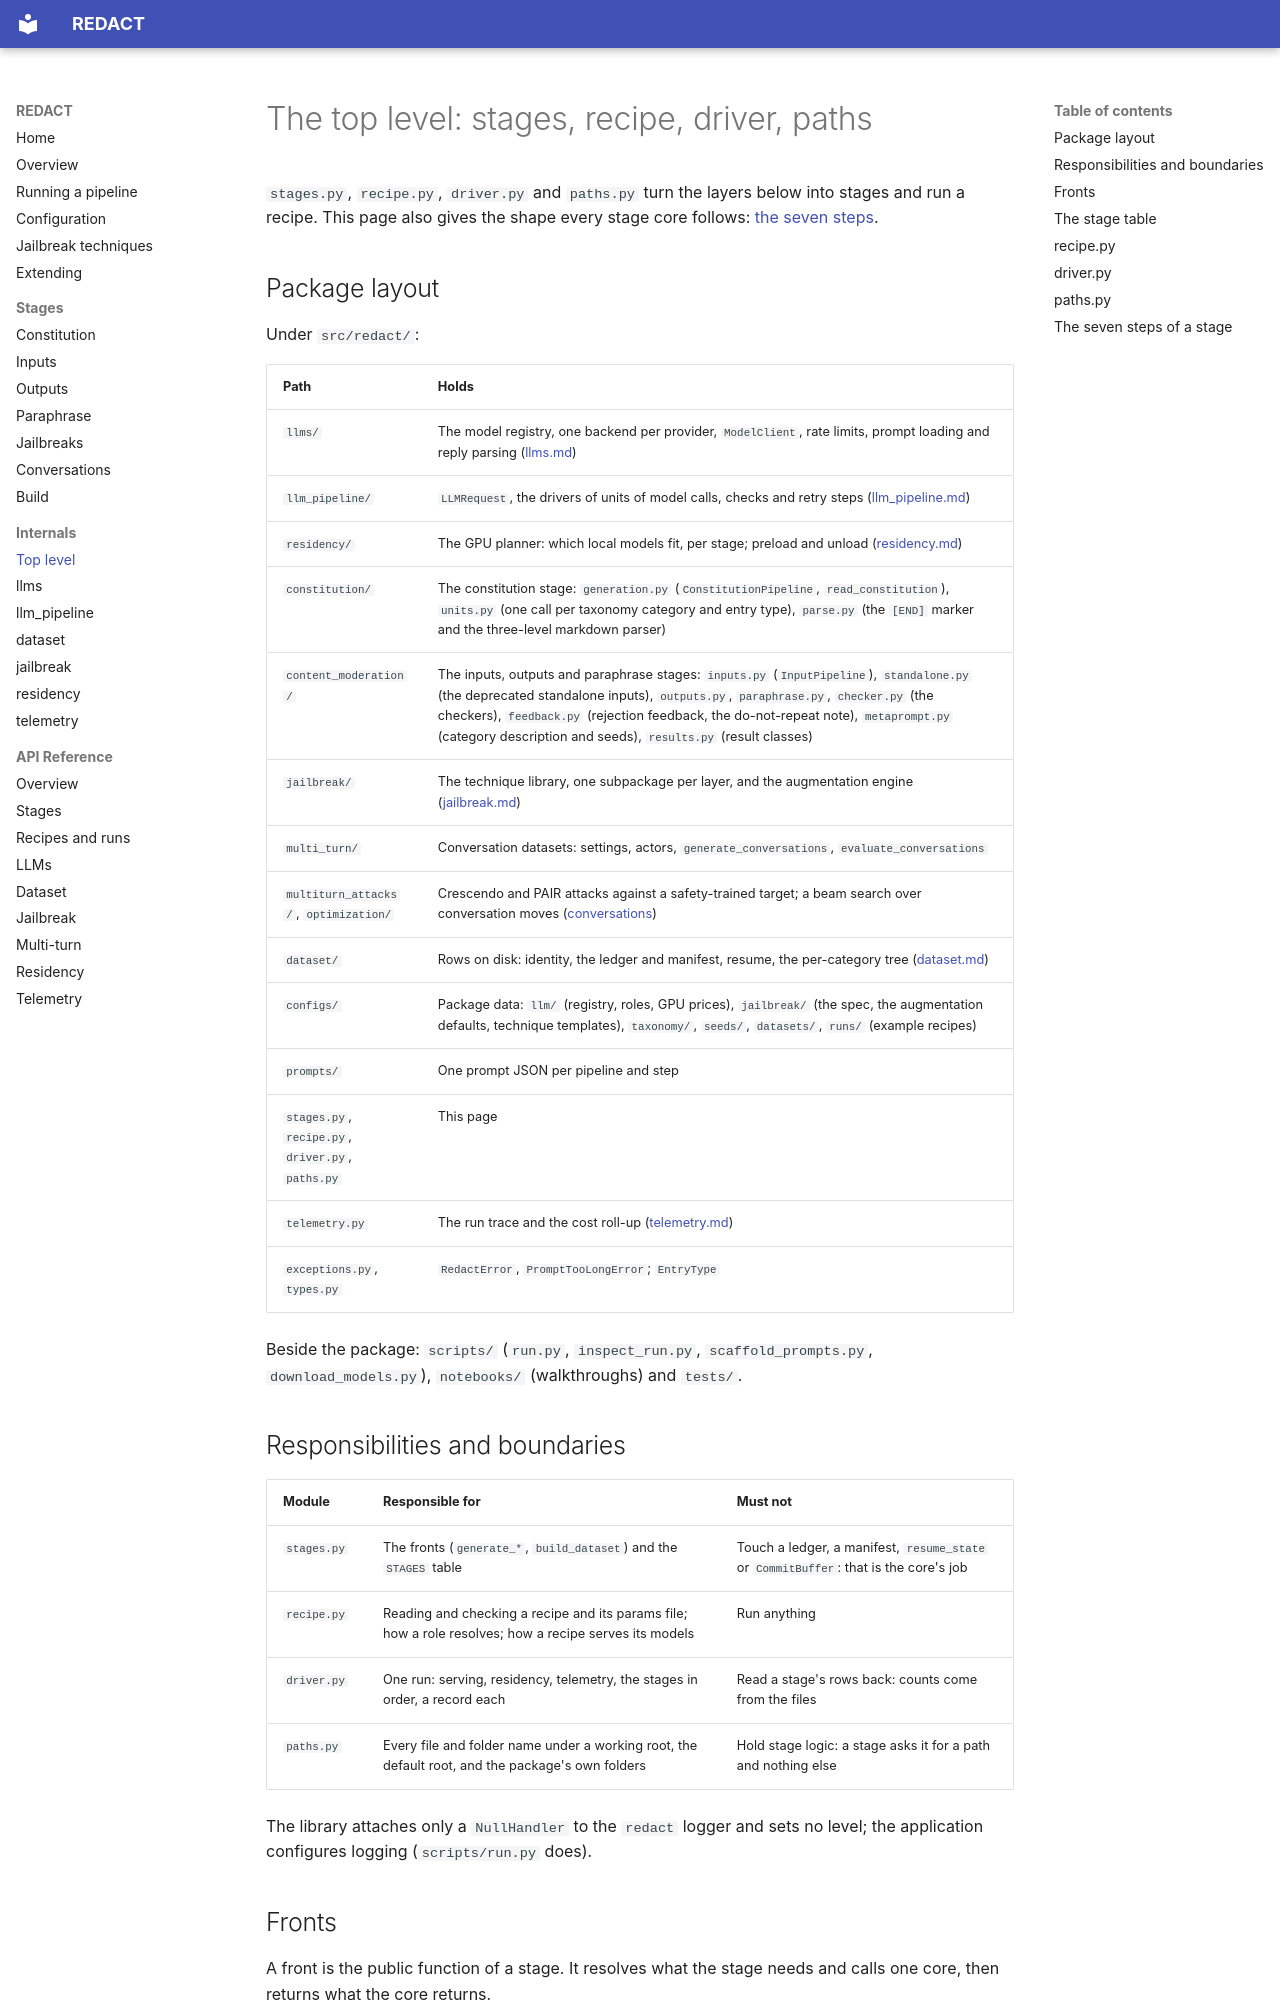

repository: CentreSecuriteIA/REDACT · page: internals/top-level/index.html · generator: mkdocs

# The top level: stages, recipe, driver, paths

`stages.py`, `recipe.py`, `driver.py` and `paths.py` turn the layers below
into stages and run a recipe. This page also gives the shape every stage
core follows: [the seven steps](#the-seven-steps-of-a-stage).

## Package layout

Under `src/redact/`:

| Path | Holds |
|---|---|
| `llms/` | The model registry, one backend per provider, `ModelClient`, rate limits, prompt loading and reply parsing ([llms.md](llms.md)) |
| `llm_pipeline/` | `LLMRequest`, the drivers of units of model calls, checks and retry steps ([llm_pipeline.md](llm_pipeline.md)) |
| `residency/` | The GPU planner: which local models fit, per stage; preload and unload ([residency.md](residency.md)) |
| `constitution/` | The constitution stage: `generation.py` (`ConstitutionPipeline`, `read_constitution`), `units.py` (one call per taxonomy category and entry type), `parse.py` (the `[END]` marker and the three-level markdown parser) |
| `content_moderation/` | The inputs, outputs and paraphrase stages: `inputs.py` (`InputPipeline`), `standalone.py` (the deprecated standalone inputs), `outputs.py`, `paraphrase.py`, `checker.py` (the checkers), `feedback.py` (rejection feedback, the do-not-repeat note), `metaprompt.py` (category description and seeds), `results.py` (result classes) |
| `jailbreak/` | The technique library, one subpackage per layer, and the augmentation engine ([jailbreak.md](jailbreak.md)) |
| `multi_turn/` | Conversation datasets: settings, actors, `generate_conversations`, `evaluate_conversations` |
| `multiturn_attacks/`, `optimization/` | Crescendo and PAIR attacks against a safety-trained target; a beam search over conversation moves ([conversations](../stages/conversations.md#attacks-and-search)) |
| `dataset/` | Rows on disk: identity, the ledger and manifest, resume, the per-category tree ([dataset.md](dataset.md)) |
| `configs/` | Package data: `llm/` (registry, roles, GPU prices), `jailbreak/` (the spec, the augmentation defaults, technique templates), `taxonomy/`, `seeds/`, `datasets/`, `runs/` (example recipes) |
| `prompts/` | One prompt JSON per pipeline and step |
| `stages.py`, `recipe.py`, `driver.py`, `paths.py` | This page |
| `telemetry.py` | The run trace and the cost roll-up ([telemetry.md](telemetry.md)) |
| `exceptions.py`, `types.py` | `RedactError`, `PromptTooLongError`; `EntryType` |

Beside the package: `scripts/` (`run.py`, `inspect_run.py`,
`scaffold_prompts.py`, `download_models.py`), `notebooks/` (walkthroughs) and
`tests/`.

## Responsibilities and boundaries

| Module | Responsible for | Must not |
|---|---|---|
| `stages.py` | The fronts (`generate_*`, `build_dataset`) and the `STAGES` table | Touch a ledger, a manifest, `resume_state` or `CommitBuffer`: that is the core's job |
| `recipe.py` | Reading and checking a recipe and its params file; how a role resolves; how a recipe serves its models | Run anything |
| `driver.py` | One run: serving, residency, telemetry, the stages in order, a record each | Read a stage's rows back: counts come from the files |
| `paths.py` | Every file and folder name under a working root, the default root, and the package's own folders | Hold stage logic: a stage asks it for a path and nothing else |

The library attaches only a `NullHandler` to the `redact` logger and sets no
level; the application configures logging (`scripts/run.py` does).
